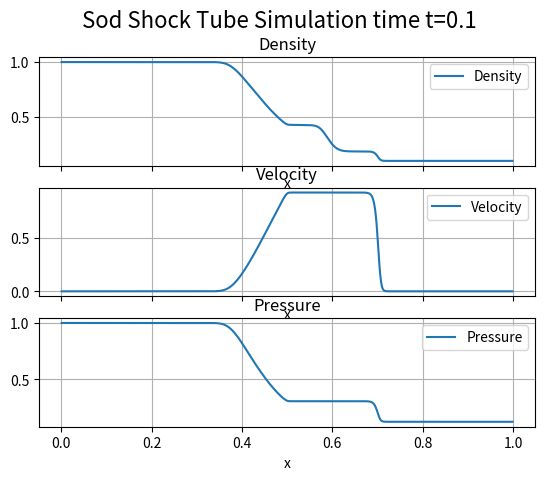

Here is the Python script that generated this plot:
import numpy as np
import matplotlib.pyplot as plt

class EulerSolver:
    def __init__(self, Nx=10 , a=0.0 , b=1.0 ,cfl=0.5, spatial_order=1, time_order=1):
        self.Nx = Nx
        self.a = a
        self.b = b
        self.Ng = 1
        self.t = 0.0
        self.cfl=cfl

        self.grid_size = self.Nx + 2 * self.Ng
        self.k = np.arange(Nx) + 0.5
        self.dx = (self.b-self.a)/float(self.Nx)
        self.x = a + self.dx * ( self.k )
        # indices of points grid

        # conserved quantities
        # rho , rhov , energy
        self.U = np.zeros((3,Nx))

        # flux vector
        # rhov , rhov^2+P , (E+P)v
        self.F = np.zeros((3,Nx))

        # primitives
        # density, velocity, pressure
        self.W = np.zeros((3,Nx))

        # speed of sound
        self.cs = np.zeros(Nx)
        self.gamma = 0

        # order in space
        self.spatial_order = spatial_order
        # order in time
        self.time_order=time_order

        # interpolated state values close to the boundaries
        self.UIL = np.zeros((3,self.Nx-2))
        self.UIR = np.zeros((3,self.Nx-2))
        # interpolated primitives values close to the boundaries
        self.WIL = np.zeros((3,self.Nx-2))
        self.WIR = np.zeros((3,self.Nx-2))

    def setSod( self ,  x0=0.5 , left_states=[1,0,1] , right_states=[0.1,0.0,0.125],  gamma=1.4 ):
        """
        x0 - Float , value of x position to be the center of the riemann problem
        left-states - List , values of pressure velocity and pressure for the
        left hand states
        right-states - List , values of pressure velocity and pressure for the
        right-hand states
        gamma - thermodynamic gamma to use for the evolution of fluid
        """

        self.gamma = gamma
        for i in range(self.Nx):
            if self.x[i] <= x0:
                self.W[0,i] = left_states[0] # set density
                self.W[1,i] = left_states[1] # set velocity
                self.W[2,i] = left_states[2] # set pressure
            else:
                self.W[0,i] = right_states[0] # set density
                self.W[1,i] = right_states[1] # set velocity
                self.W[2,i] = right_states[2] # set pressure
        self.U[0,:] = self.W[0,:] # set initial density
        self.U[1,:] = self.W[0,:] * self.W[1,:]
        self.U[2,:] = 0.5 * self.W[0,:] * self.W[1,:]**2 + \
                self.W[2,:] / (self.gamma - 1.0)

    def setInitialWave( self , rho0 , p0 , alpha , f , *args ):
        initial_wave = f( self.x , *args )
        rho = isentropic_initial_rho( rho0 , alpha , initial_wave )
        p = isentropic_initial_P( rho , rho0 , p0 , self.gamma )
        self.cs = cs( p , rho , self.gamma )
        self.v = isentropic_initial_v( rho , rho0 , p ,p0 , self.gamma)

        self.U[0,:] = rho
        self.U[1,:] = rho * self.v
        self.U[2,:] = total_energy( p , rho , self.v , self.gamma)

    def update_sound_speed(self):
        self.cs = np.sqrt( self.gamma * self.W[2,:] / self.W[0,:] )

    def update_conservative_variables_RK3(self,dt):
        U0 = self.U
        udot = self.LU()
        self.U = U0 + dt * udot
        self.update_primitive_variables()
        U1 = self.U
        udot = self.LU()
        self.U = 3./4. * U0 + 1./4. * U1 + 1./4. * dt * udot
        self.update_primitive_variables()
        U2 = self.U
        udot = self.LU()
        self.U = 1./3. * U0 + 2./3. * U2 + 2./3. * dt * udot

    def update_conservative_variables_forward_euler( self , dt , udot ):
        """
        dt - Float , time step
        udot - 3 by Nx array of the updates for the conservative variables
        """
        self.U += dt * udot

    def update_primitive_variables(self):
        self.W[0,:] = self.U[0,:]
        self.W[1,:] = self.U[1,:] / self.U[0,:]
        self.W[2,:] = ( self.gamma - 1.0 ) *\
                ( self.U[2,:] - 0.5 * self.U[1,:]**2 / self.U[0,:] )

    def evolve(self, tfinal):
        self.tfinal=tfinal
        while self.t < tfinal: # while time less than tfinal
            dt = self.get_dt()
            if self.t+dt > tfinal: # if we're about to overshoot,
                dt = tfinal - self.t # don't
            # if order in time is 1
            if self.time_order == 1:
                udot = self.LU()
                # use forward euler
                self.update_conservative_variables_forward_euler( dt , udot )
                self.update_primitive_variables()
            # if higher order in time
            elif self.time_order != 1:
                # use RK3
                self.update_conservative_variables_RK3(dt)
                self.update_primitive_variables()
            self.t += dt # increment time

    def get_dt(self ):
        # TODO: implement new eigenvalues ( \lambda_{\pm}=(v\pm c_s)/(1\pm v c_s ) )
        self.cs = np.sqrt( self.gamma * self.W[2,:] / self.W[0,:] )
        dt = self.cfl * self.dx / \
                np.max([ np.max( np.fabs( self.W[1,:] + self.cs ) ) ,\
                         np.max( np.fabs( self.W[1,:] - self.cs ) )])
        return(dt)

    def LU(self):
        # using dirichlet boundary conditions by not updating ghost cells
        # low order in space
        ap = np.empty( self.Nx - 1 )
        am = np.empty( self.Nx - 1 )
        if self.spatial_order == 1:
            self.update_sound_speed()

            indices = np.arange( self.Nx - 1 )
            ap = np.maximum( 0 , self.W[1,indices]+self.cs[indices] )
            ap = np.maximum( ap , self.W[1,indices+1] + self.cs[indices+1] )

            am = np.maximum( 0 , -self.W[1,indices] + self.cs[indices] )
            am = np.maximum( am , -self.W[1,indices+1] + self.cs[indices+1])

            self.F[0,:] = self.W[0,:] * self.W[1,:]
            self.F[1,:] = self.W[0,:] * self.W[1,:]**2 + self.W[2,:]
            self.F[2,:] = ( (self.W[2,:] / (self.gamma - 1.0) + \
                0.5*self.W[0,:]*self.W[1,:]**2) + self.W[2,:]) * self.W[1,:]
            LU = self.getLU( self.U , ap , am )


        # HIGH ORDER in space
        elif self.spatial_order != 1:
            theta=1.5
            # TODO: make the loop over NVAR, and use vectorized operation in x
            for i in range( self.Nx-2 ):
                self.UIL[:,i] = self.U[:,i+1] + 0.5 *\
                minmod( theta * ( self.U[:,i+1]-self.U[:,i]),\
                0.5 * ( self.U[:,i+2]-self.U[:,i] ) ,\
                theta * (self.U[:,i+2]-self.U[:,i+1]))

                self.UIR[:,i] = self.U[:,i+1] - 0.5 *\
                minmod( theta * ( self.U[:,i+1]-self.U[:,i]),\
                0.5 * ( self.U[:,i+2]-self.U[:,i] ) ,\
                theta * (self.U[:,i+2]-self.U[:,i+1]))

            # need to update interpolated values of primitives at boundaries
            self.WIL[0,:] = self.UIL[0,:]
            self.WIL[1,:] = self.UIL[1,:] / self.UIL[0,:]
            self.WIL[2,:] = ( self.gamma - 1.0 ) *\
                    ( self.UIL[2,:] - 0.5 * self.UIL[1,:]**2 / self.UIL[0,:] )
            self.WIR[0,:] = self.UIR[0,:]
            self.WIR[1,:] = self.UIR[1,:] / self.UIR[0,:]
            self.WIR[2,:] = ( self.gamma - 1.0 ) *\
                    ( self.UIR[2,:] - 0.5 * self.UIR[1,:]**2 / self.UIR[0,:] )

            self.csL = (self.gamma * self.WIL[2,:]/self.WIL[0,:])**0.5
            self.csR = (self.gamma * self.WIR[2,:]/self.WIR[0,:])**0.5
            # 2 ghost cells on either side
            # update ap and am at k * x + 0.5
            for i in range(1,self.Nx-2):
                ap[i] = max(0, +(self.WIL[1,i-1]+self.csL[i-1]), +(self.WIR[1,i]+self.csR[i]) )
                am[i] = max(0, -(self.WIL[1,i-1]-self.csL[i-1]), -(self.WIR[1,i]-self.csR[i]) )

            #Flux for the left (similar to rL,vL,PL) and right states (similar to rR,vR,pR) at boundaries
            F1L = self.WIL[0,:]*self.WIL[1,:]
            F2L = self.WIL[0,:]*self.WIL[1,:]**2 + self.WIL[2,:]
            F3L = ( (self.WIL[2,:]/(self.gamma - 1) +\
                    0.5*self.WIL[0,:]*self.WIL[1,:]**2) + self.WIL[2,:] )\
            *self.WIL[1,:]

            F1R = self.WIR[0,:]*self.WIR[1,:]
            F2R = self.WIR[0,:]*self.WIR[1,:]**2 + self.WIR[2,:]
            F3R = ( (self.WIR[2,:]/(self.gamma - 1) +\
                    0.5*self.WIR[0,:]*self.WIR[1,:]**2) + self.WIR[2,:] )\
            *self.WIR[1,:]

            #Right and left states at the boundaries
            self.UIL[0,:]=self.WIL[0,:]
            self.UIL[1,:]=self.WIL[0,:]*self.WIL[1,:]
            self.UIL[2,:]=self.WIL[2,:]/(self.gamma-1)\
                    +0.5*self.WIL[0,:]*self.WIL[1,:]**2
            self.UIR[0,:]=self.WIR[0,:]
            self.UIR[1,:]=self.WIR[0,:]*self.WIR[1,:]
            self.UIR[2,:]=self.WIR[2,:]/(self.gamma-1)\
                    +0.5*self.WIR[0,:]*self.WIR[1,:]**2



            #FHLL =
            #Calculating FHLL at the boundaries 1+0.5, 2+0.5, ... Nx-3+0.5
            # TODO: calculate FHLL in vectoried way
            FHLL1 = ( ap[1:-1]*F1L[:-1] + am[1:-1]*F1R[1:] - ap[1:-1]*am[1:-1]*(self.UIR[0,1:] - self.UIL[0,:-1]) ) / (ap[1:-1] + am[1:-1])
            FHLL2 = ( ap[1:-1]*F2L[:-1] + am[1:-1]*F2R[1:] - ap[1:-1]*am[1:-1]*( self.UIR[1,1:] - self.UIL[1,:-1]) ) / (ap[1:-1] + am[1:-1])
            FHLL3 = ( ap[1:-1]*F3L[:-1] + am[1:-1]*F3R[1:] - ap[1:-1]*am[1:-1]*(self.UIR[2,1:] - self.UIL[2,:-1]) ) / (ap[1:-1] + am[1:-1])

            LU = np.zeros((3,self.Nx))

            #The first and last 2 states are fixed, change is in cells 2,3,...Nx-3
            #from fluxes at boundaries of each cell (1+0.5, 2+0.5) , (2+0.5 , 3+0.5) ... (Nx-2+0.5, Nx-3+0.5) respectively
            LU[0,2:-2]=-(FHLL1[1:]-FHLL1[:-1])/self.dx
            LU[1,2:-2]=-(FHLL2[1:]-FHLL2[:-1])/self.dx
            LU[2,2:-2]=-(FHLL3[1:]-FHLL3[:-1])/self.dx
        return LU

    def getLU( self , U , ap , am ):
        FL = self.F[:,:-1]
        FR = self.F[:,1:]
        UL = U[:,:-1]
        UR = U[:,1:]
        FHLL = ( ap * FL + am * FR - ap * am * ( UR - UL )) / (ap+am)
        LU = np.zeros((3,self.Nx))
        LU[:,1:-1] = -(FHLL[:,1:]-FHLL[:,:-1]) / self.dx
        return LU

    def plot(self,title="",color='k'):
        labels = ['Density','Velocity','Pressure']
        fig, axes = plt.subplots(nrows=3,ncols=1, sharex=True)
        if title == "":
            title = "Sod Shock Tube Simulation"
        title += " time t={}".format(self.tfinal)

        fig.suptitle( title ,fontsize=16)
        for i, axis in enumerate(axes):
            axis.plot( self.x , self.W[i,:], label=labels[i])
            axis.set_xlabel("x")
            axis.set_title(labels[i])
            axis.grid(True)
            axis.legend()
        return (axes)

    def plot_convergence( self ):
        """
        this function plots the convergence rate of then
        scheme
        """
        Ns = [ 32 , 64 , 128 , 256 , 512 ]


def minmod( x , y , z ):
    return( 1./4. * np.fabs( np.sign(x) + np.sign(y)) * \
            (np.sign(x) + np.sign(z)) * \
            min(np.minimum(np.minimum(np.fabs(x),np.fabs(y)),np.fabs(z))))

if __name__=="__main__":
    e = EulerSolver( 512 , 0.0 , 1.0 , 0.5, time_order=2,spatial_order=1 )
    e.setSod()
    e.evolve(0.1)
    e.plot()
    plt.show()
